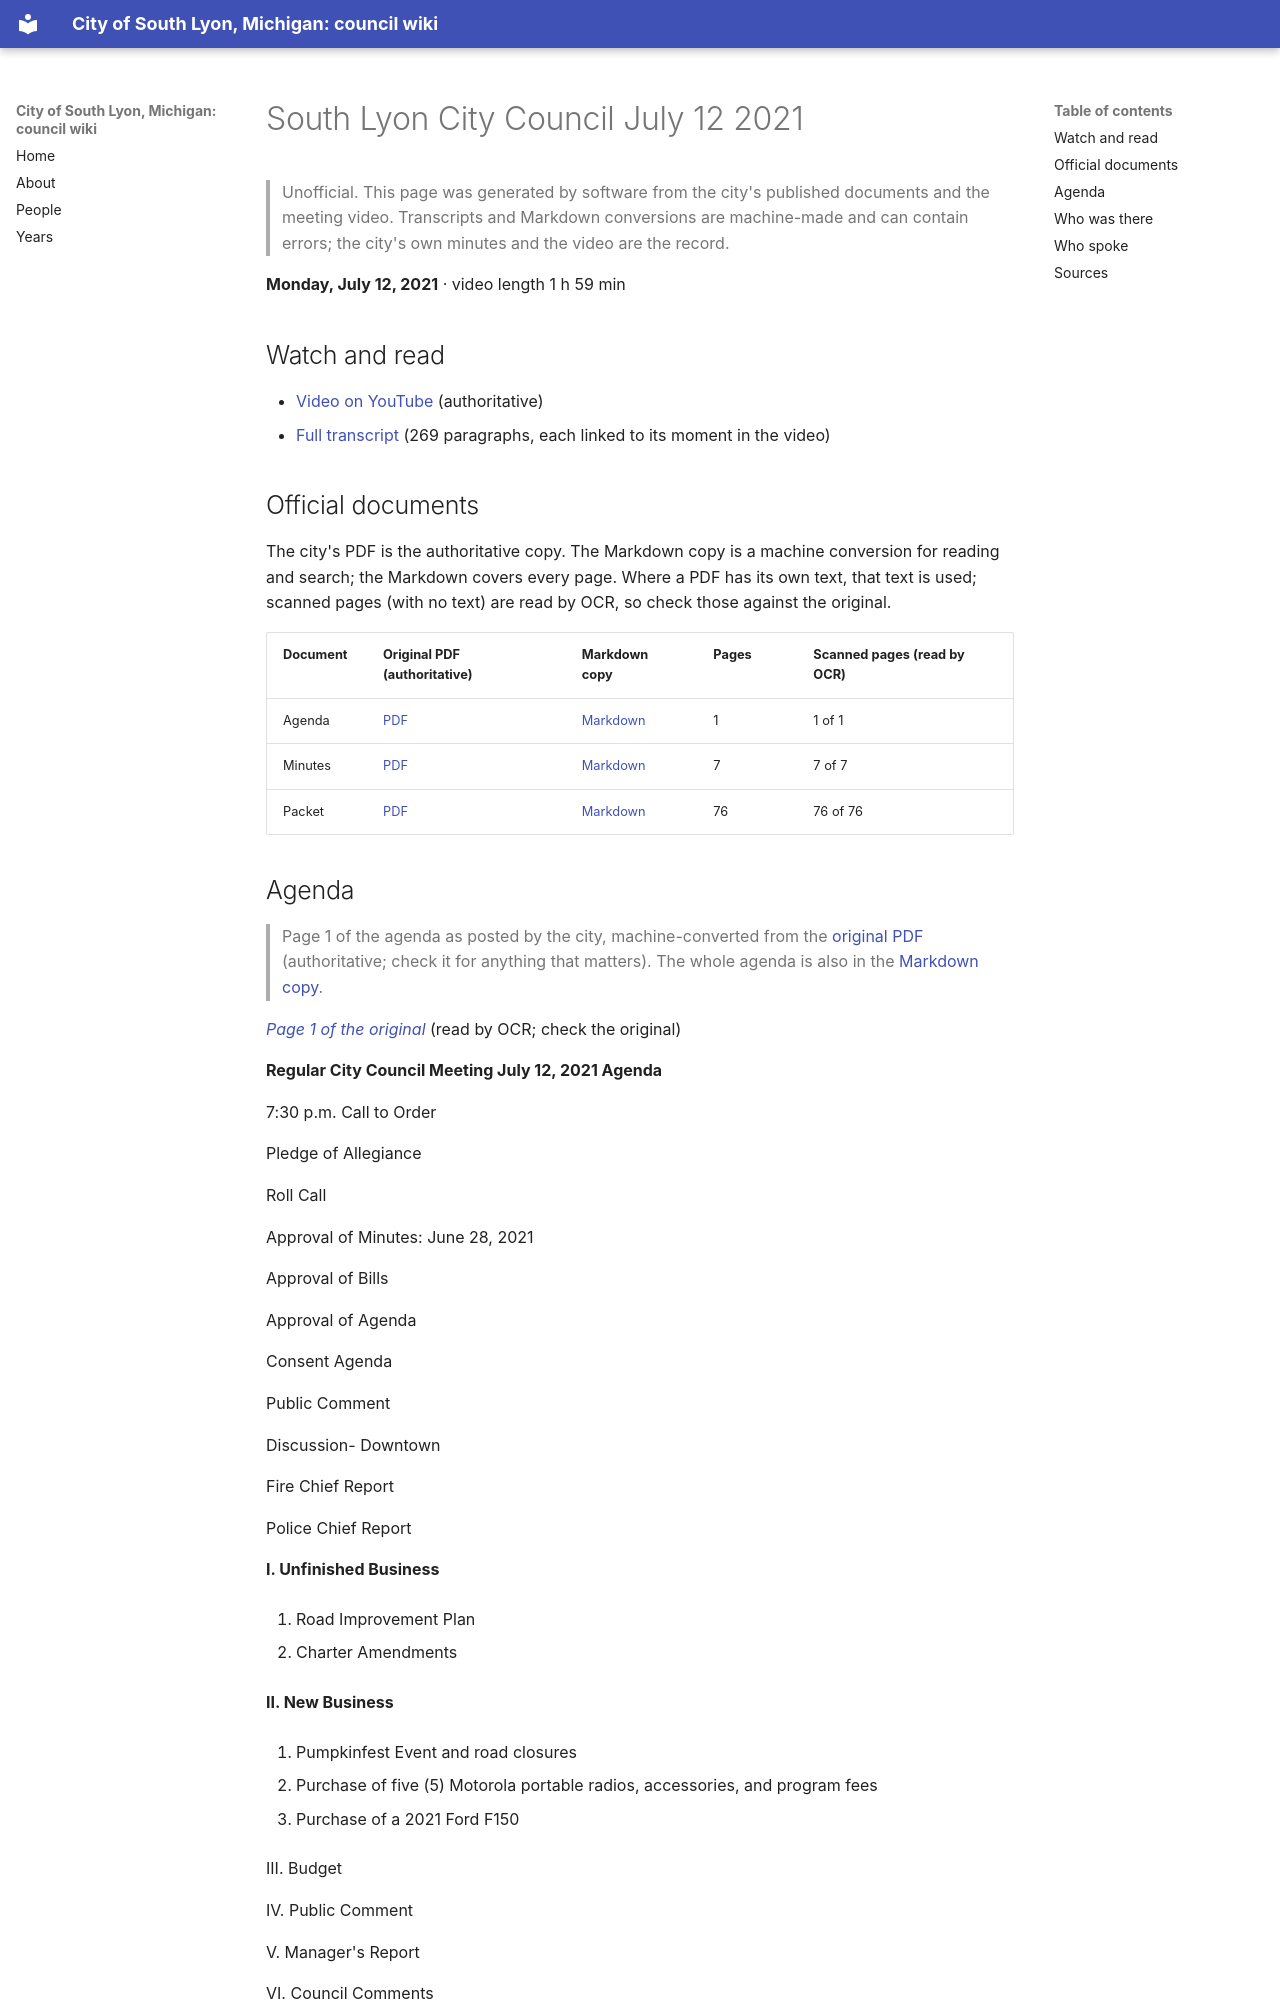

repository: RyanMathewson/city-of-south-lyon-mi-council-wiki · page: meetings/2021/2021-07-12/index.html · generator: mkdocs

---
title: "South Lyon City Council July 12 2021"
meeting_date: "2021-07-12"
video_url: "https://www.youtube.com/watch?v=nc94q9v_S8k"
source_listing: "https://www.southlyonmi.org/government/city_council/city_council_minutes_and_agendas.php"
---


# South Lyon City Council July 12 2021

> Unofficial. This page was generated by software from the city's published documents and the meeting video. Transcripts and Markdown conversions are machine-made and can contain errors; the city's own minutes and the video are the record.

**Monday, July 12, 2021** · video length 1 h 59 min

## Watch and read

- [Video on YouTube](https://www.youtube.com/watch?v=nc94q9v_S8k) (authoritative)
- [Full transcript](../../transcripts/2021/2021-07-12.md) (269 paragraphs, each linked to its moment in the video)

## Official documents

The city's PDF is the authoritative copy. The Markdown copy is a machine conversion for reading and search; the Markdown covers every page. Where a PDF has its own text, that text is used; scanned pages (with no text) are read by OCR, so check those against the original.

| Document | Original PDF (authoritative) | Markdown copy | Pages | Scanned pages (read by OCR) |
|---|---|---|---|---|
| Agenda | [PDF](https://www.southlyonmi.org/7-12-21%20agenda.pdf?t=202108310733180) | [Markdown](../../documents/2021/2021-07-12/agenda.md) | 1 | 1 of 1 |
| Minutes | [PDF](https://www.southlyonmi.org/7-12-21%20CM%20APPROVED.pdf?t=202108310733180) | [Markdown](../../documents/2021/2021-07-12/minutes.md) | 7 | 7 of 7 |
| Packet | [PDF](https://www.southlyonmi.org/online%20packet%20only%20july%2012%202021.pdf?t=202108310733180) | [Markdown](../../documents/2021/2021-07-12/packet.md) | 76 | 76 of 76 |
